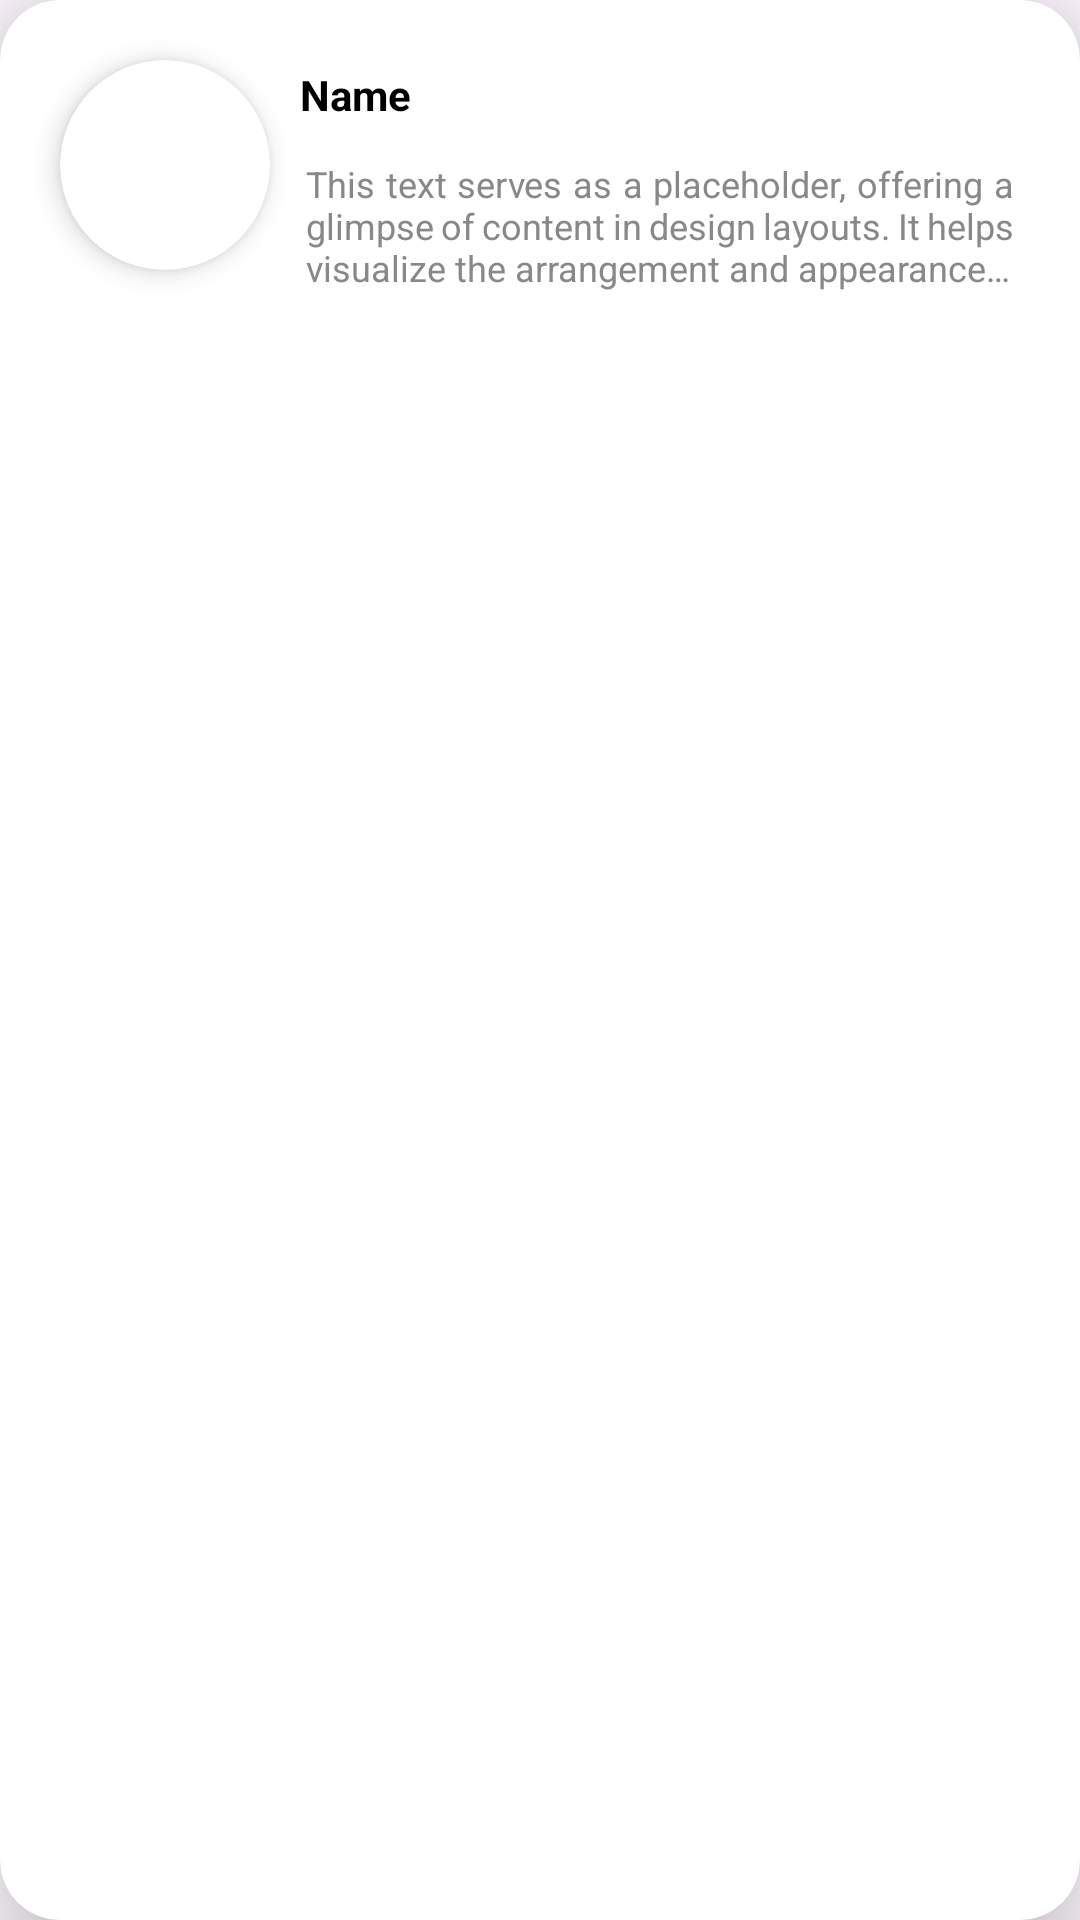

Write the Android layout XML for this screen, with the resource values it uses.
<!-- AndroidManifest.xml: application theme Theme.EBook -->
<!-- res/layout/common_reviews_layout.xml -->
<?xml version="1.0" encoding="utf-8"?>
<androidx.cardview.widget.CardView xmlns:android="http://schemas.android.com/apk/res/android"
    android:layout_width="match_parent"
    android:layout_height="wrap_content"
    xmlns:app="http://schemas.android.com/apk/res-auto"
    app:cardCornerRadius="20dp"
    android:layout_marginVertical="5dp"
    android:layout_marginHorizontal="30dp"
    app:cardElevation="20dp"
    android:id="@+id/cardView">

    <androidx.constraintlayout.widget.ConstraintLayout
        android:layout_width="match_parent"
        android:padding="10dp"
        android:layout_height="wrap_content">

        <androidx.cardview.widget.CardView
            android:id="@+id/commnenterProfile"
            android:layout_width="70dp"
            android:layout_height="70dp"
            android:layout_marginStart="10dp"
            app:layout_constraintStart_toStartOf="parent"
            app:layout_constraintTop_toTopOf="parent"
            app:cardCornerRadius="50dp"
            app:cardElevation="5dp"
            android:layout_marginTop="10dp">

            <com.google.android.material.imageview.ShapeableImageView
                android:id="@+id/imageBook"
                android:layout_width="match_parent"
                android:layout_height="match_parent"
                android:scaleType="centerCrop"/>

        </androidx.cardview.widget.CardView>



        <TextView
            android:id="@+id/commenterName"
            android:layout_width="wrap_content"
            android:layout_height="wrap_content"
            android:text="Name"
            android:textStyle="bold"
            android:textColor="@color/black"
            android:textSize="14sp"
            app:layout_constraintStart_toEndOf="@+id/commnenterProfile"
            app:layout_constraintTop_toTopOf="parent"
            android:layout_marginTop="12dp"
            android:layout_marginStart="10dp"/>
        <TextView
            android:id="@+id/descriptionText"
            android:layout_width="0dp"
            android:layout_height="wrap_content"
            android:text="This text serves as a placeholder, offering a glimpse of content in design layouts. It helps visualize the arrangement and appearance of text elements within a project. While the words may be generic, the structure and format reflect how actual content will look. Use this sample to fine-tune spacing, alignment, and overall visual impact before finalizing the real text."
            android:textStyle="normal"
            android:textSize="12sp"
            android:textColor="@color/gray"
            android:padding="2dp"
            android:maxLines="3"
            android:layout_margin="10dp"
            android:ellipsize="end"
            android:justificationMode="inter_word"
            app:layout_constraintTop_toBottomOf="@+id/commenterName"
            app:layout_constraintStart_toEndOf="@+id/commnenterProfile"
            app:layout_constraintEnd_toEndOf="parent"/>




    </androidx.constraintlayout.widget.ConstraintLayout>

</androidx.cardview.widget.CardView>
<!-- resources referenced by this layout -->
<resources>
  <color name="black">#FF000000</color>
  <color name="gray">#FF888888</color>
  <style name="Theme.EBook" parent="Base.Theme.EBook" />
  <style name="Base.Theme.EBook" parent="Theme.Material3.DayNight.NoActionBar">
          
          
      </style>
</resources>
